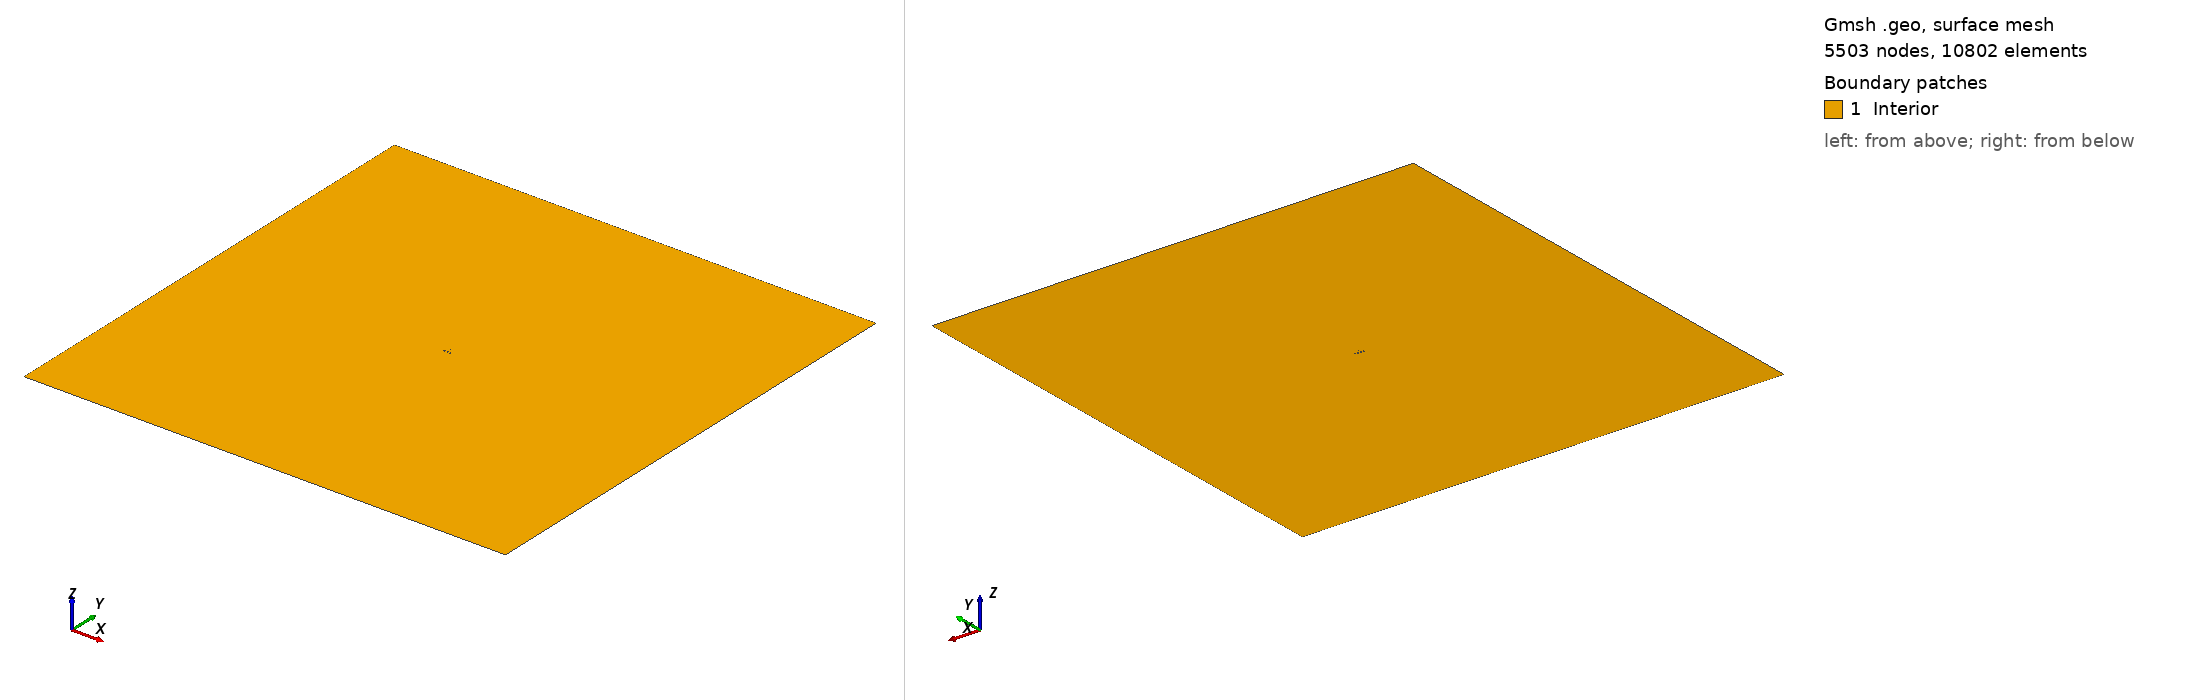

Gmsh geometry script, surface-meshed: 5503 nodes, 10802 surface elements. Boundary patches (legend numbers): 1 Interior. Left view from above one corner, right view from below the opposite corner. Legend entries are the model's physical surfaces. The drawing asked Gmsh for element sizes between 1% and 20% of the model's largest extent; the script's own settings can give other sizes.

=== boltzmannSquareCylinderPML2D_v2.geo (drawn) ===
cl__1 = 1;

r_0 = DefineNumber[1];
r_1 = DefineNumber[0.1];
r_2 = DefineNumber[16.0];

xmin = DefineNumber[-5.4];
xmax = DefineNumber[ 9.4];
ymin = DefineNumber[-5.4];
ymax = DefineNumber[ 5.4];

xpmlmin = DefineNumber[xmin - 2.6];
xpmlmax = DefineNumber[xmax + 2.6]; 
ypmlmin = DefineNumber[ymin - 2.6];
ypmlmax = DefineNumber[ymax + 2.6];

xdmin = DefineNumber[-399.0];
xdmax = DefineNumber[ 399.0]; 
ydmin = DefineNumber[-399.0];
ydmax = DefineNumber[ 399.0];


xcmin = DefineNumber[-0.5];
xcmax = DefineNumber[ 0.5];
ycmin = DefineNumber[-0.5];
ycmax = DefineNumber[ 0.5];

Point(1) = {xmin, ymin, 0, r_0};
Point(2) = {xmax, ymin, 0, r_0};
Point(3) = {xmax, ymax, 0, r_0};
Point(4) = {xmin, ymax, 0, r_0};

Point(5) = {xpmlmin, ypmlmin, 0, r_0};
Point(6) = {xpmlmax, ypmlmin, 0, r_0};
Point(7) = {xpmlmax, ypmlmax, 0, r_0};
Point(8) = {xpmlmin, ypmlmax, 0, r_0};

Point(9) = {xmin, ypmlmin, 0, r_0};
Point(10) = {xpmlmin, ymin, 0, r_0};

Point(11) = {xmax, ypmlmin, 0, r_0};
Point(12) = {xpmlmax, ymin, 0, r_0};

Point(13) = {xmax, ypmlmax, 0, r_0};
Point(14) = {xpmlmax, ymax, 0, r_0};

Point(15) = {xmin, ypmlmax, 0, r_0};
Point(16) = {xpmlmin, ymax, 0, r_0};

Point(17) = {xcmin, ycmin, 0, r_1};
Point(18) = {xcmax, ycmin, 0, r_1};
Point(19) = {xcmax, ycmax, 0, r_1};
Point(20) = {xcmin, ycmax, 0, r_1};

Point(21) = {xdmin, ydmin, 0, r_2};
Point(22) = {xdmax, ydmin, 0, r_2};
Point(23) = {xdmax, ydmax, 0, r_2};
Point(24) = {xdmin, ydmax, 0, r_2};


Line(1) = {17, 18};
Line(2) = {18, 19};
Line(3) = {19, 20};
Line(4) = {20, 17};
Line(5) = {1, 2};
Line(6) = {2, 3};
Line(7) = {3, 4};
Line(8) = {4, 1};
Line(9) = {5, 9};
Line(10) = {9, 1};
Line(11) = {1, 10};
Line(12) = {10, 5};
Line(13) = {9, 11};
Line(14) = {2, 11};
Line(15) = {11, 6};
Line(16) = {6, 12};
Line(17) = {12, 2};
Line(18) = {12, 14};
Line(19) = {14, 3};
Line(20) = {14, 7};
Line(21) = {7, 13};
Line(22) = {13, 3};
Line(23) = {13, 15};
Line(24) = {15, 4};
Line(25) = {15, 8};
Line(26) = {8, 16};
Line(27) = {16, 4};
Line(28) = {16, 10};

Line(29) = {21, 24};
Line(30) = {24, 23};
Line(31) = {23, 22};
Line(32) = {22, 21};
Line Loop(33) = {7, 8, 5, 6};
Line Loop(34) = {3, 4, 1, 2};
Plane Surface(35) = {33, 34};
Line Loop(36) = {5, 14, -13, 10};
Plane Surface(37) = {36};
Line Loop(38) = {12, 9, 10, 11};
Plane Surface(39) = {38};
Line Loop(40) = {28, -11, -8, -27};
Plane Surface(41) = {40};
Line Loop(42) = {26, 27, -24, 25};
Plane Surface(43) = {42};
Line Loop(44) = {23, 24, -7, -22};
Plane Surface(45) = {44};
Line Loop(46) = {21, 22, -19, 20};
Plane Surface(47) = {46};
Line Loop(48) = {18, 19, -6, -17};
Plane Surface(49) = {48};
Line Loop(50) = {15, 16, 17, 14};
Plane Surface(51) = {50};
Line Loop(52) = {25, 26, 28, 12, 9, 13, 15, 16, 18, 20, 21, 23};
Line Loop(53) = {32, 29, 30, 31};
Plane Surface(54) = {52, 53};

Physical Surface("Interior",9) = {54, 39, 37, 51, 49, 47, 45, 41, 43, 35};

Physical Line("Inflow",2) = {29, 30, 32};
Physical Line("Outflow",3) = {31};
Physical Line("Wall",1) = {1, 2, 3, 4};

Coherence;
